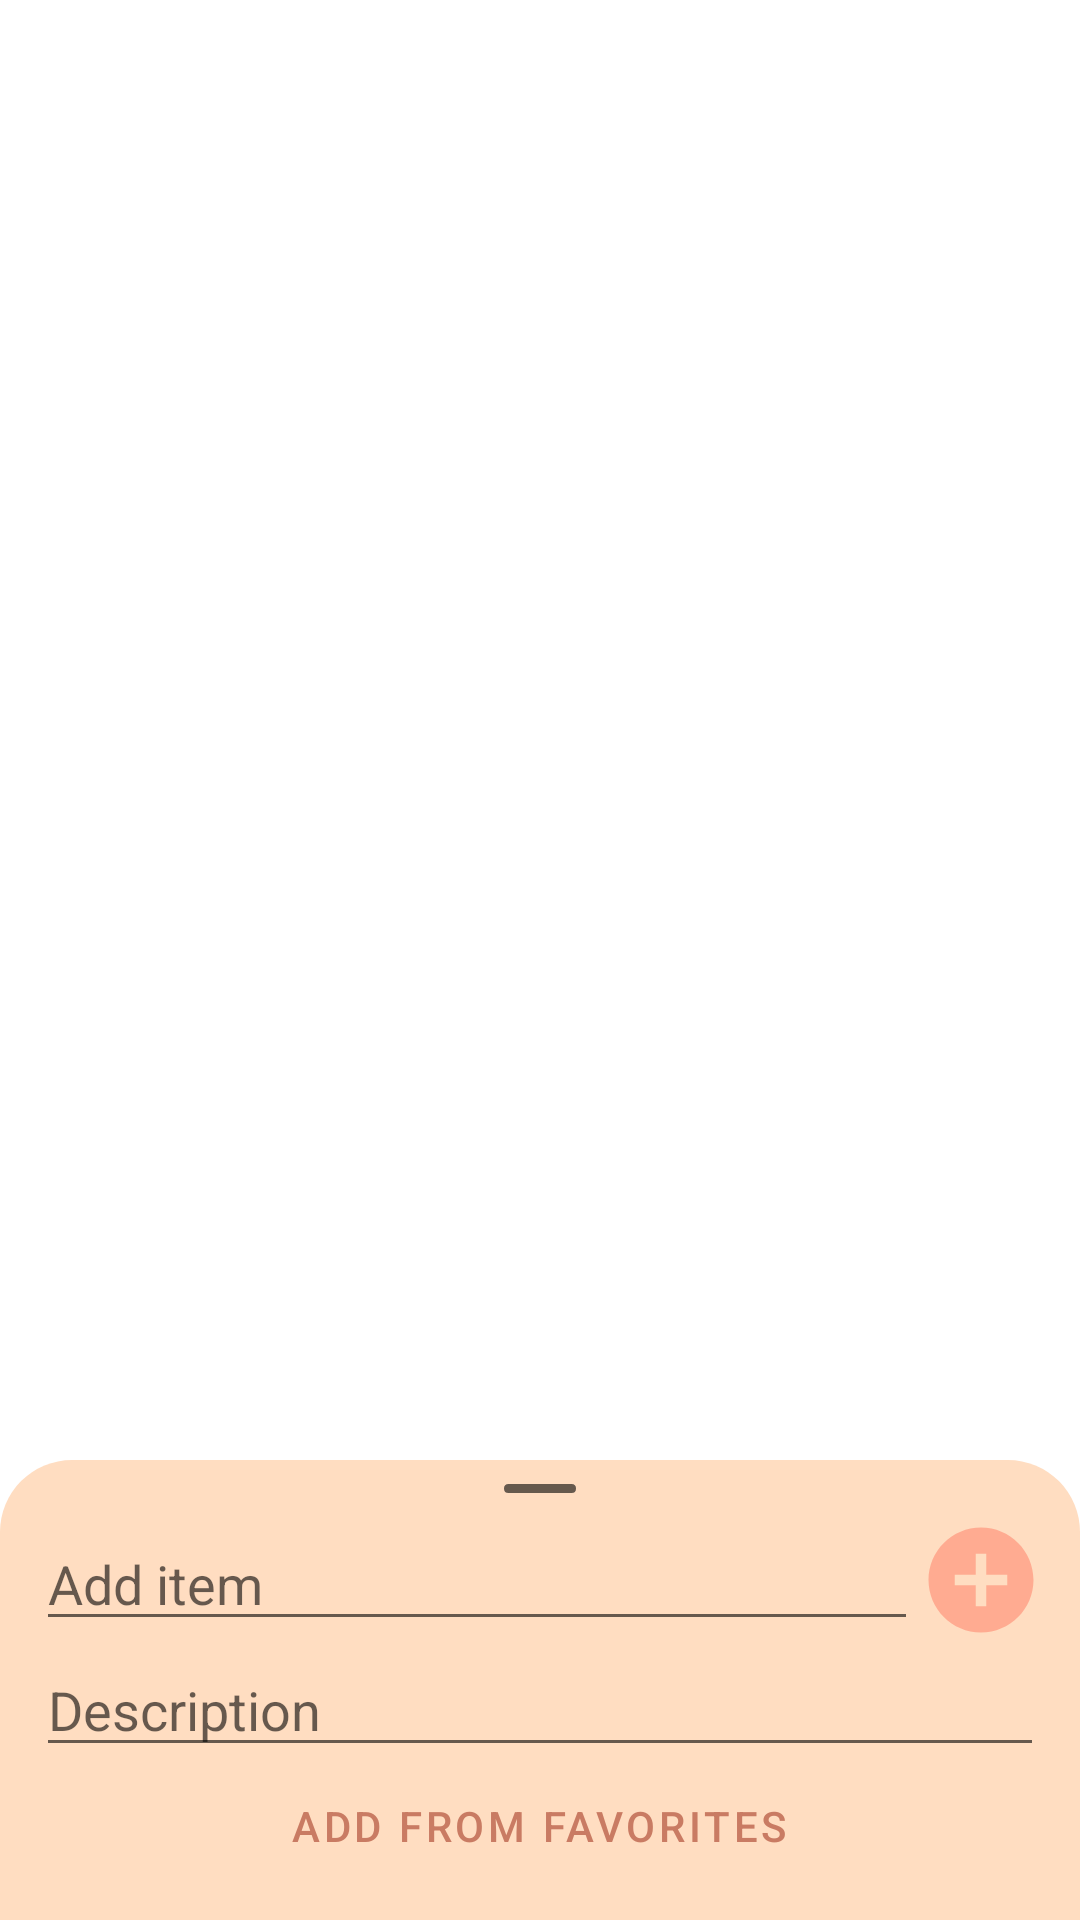

This screen was rendered from an Android layout file. Write that file and the resources it references.
<!-- AndroidManifest.xml: application theme Theme.GroceriesListApp -->
<!-- res/layout/fragment_favorite_products.xml -->
<?xml version="1.0" encoding="utf-8"?>
<androidx.coordinatorlayout.widget.CoordinatorLayout xmlns:android="http://schemas.android.com/apk/res/android"
    android:layout_width="match_parent"
    android:layout_height="match_parent"
    xmlns:app="http://schemas.android.com/apk/res-auto"
    xmlns:tools="http://schemas.android.com/tools"
    android:orientation="vertical">

    <androidx.recyclerview.widget.RecyclerView
        android:id="@+id/products_list"
        android:layout_width="match_parent"
        android:layout_height="match_parent"
        android:layout_marginBottom="@dimen/input_group_peek_height"
        app:layoutManager="androidx.recyclerview.widget.LinearLayoutManager"
        tools:listitem="@layout/shopping_item_favorite"/>

    <include
        android:id="@+id/bottom_sheet"
        app:layout_behavior="com.google.android.material.bottomsheet.BottomSheetBehavior"
        layout="@layout/bottom_sheet"
        style="?attr/bottomSheetStyle"
        android:layout_width="match_parent"
        android:layout_height="wrap_content"/>

</androidx.coordinatorlayout.widget.CoordinatorLayout>
<!-- res/layout/shopping_item_favorite.xml (included above) -->
<?xml version="1.0" encoding="utf-8"?>
<LinearLayout xmlns:android="http://schemas.android.com/apk/res/android"
    xmlns:tools="http://schemas.android.com/tools"
    android:clickable="true"
    android:focusable="true"
    android:layout_width="match_parent"
    android:orientation="vertical"
    android:layout_height="wrap_content">

    <LinearLayout
        android:layout_width="match_parent"
        android:layout_height="wrap_content">

        <ImageView
            android:id="@+id/category_icon"
            android:layout_width="@dimen/shopping_item_trailing_element_size"
            android:layout_height="@dimen/shopping_item_trailing_element_size"
            android:layout_gravity="center"
            android:src="@drawable/icons8_babys_room_100" />

        <com.google.android.material.textview.MaterialTextView
            android:id="@+id/text"
            android:layout_width="0dp"
            android:layout_height="wrap_content"
            android:layout_weight="1"
            android:text="TextView"
            android:padding="8dp"
            android:textAppearance="?attr/textAppearanceBody1"
            tools:text="1. Generic long item (x2) x300g"/>

        <FrameLayout
            android:layout_width="@dimen/shopping_item_trailing_element_size"
            android:layout_height="@dimen/shopping_item_trailing_element_size"
            android:layout_gravity="center">

            <ImageButton
                android:id="@+id/options"
                android:layout_width="match_parent"
                android:layout_height="match_parent"
                style="?android:attr/actionOverflowButtonStyle"/>

            <CheckBox
                android:id="@+id/checkBox"
                android:layout_width="match_parent"
                android:layout_height="match_parent" />

        </FrameLayout>

    </LinearLayout>

    <com.google.android.material.textview.MaterialTextView
        android:id="@+id/properties"
        android:layout_width="match_parent"
        android:layout_height="0dp"
        android:layout_weight="1"
        android:layout_marginStart="@dimen/shopping_item_trailing_element_size"
        android:visibility="gone"
        android:padding="8dp"
        tools:text="1. Generic long item (x2) x300g"
        tools:visibility="visible"/>

</LinearLayout>
<!-- res/layout/bottom_sheet.xml (included above) -->
<?xml version="1.0" encoding="utf-8"?>
<LinearLayout xmlns:android="http://schemas.android.com/apk/res/android"
    xmlns:app="http://schemas.android.com/apk/res-auto"
    android:layout_width="match_parent"
    android:layout_height="wrap_content"
    android:orientation="vertical"
    android:paddingStart="12dp"
    android:paddingEnd="12dp"
    android:paddingBottom="12dp">

    <ImageView
        android:layout_width="wrap_content"
        android:layout_height="wrap_content"
        android:layout_gravity="center"
        android:padding="8dp"
        android:src="@drawable/ic_bottom_sheet_grapple" />

    <LinearLayout
        android:layout_width="match_parent"
        android:layout_height="wrap_content"
        android:orientation="horizontal">

        <com.google.android.material.textfield.TextInputEditText
            android:id="@+id/item_name"
            android:layout_width="0dp"
            android:layout_height="wrap_content"
            android:layout_weight="1"
            android:hint="@string/add_item"
            android:inputType="textCapSentences|textMultiLine" />

        <ImageButton
            android:id="@+id/submit"
            android:layout_width="wrap_content"
            android:layout_height="wrap_content"
            android:layout_gravity="center"
            android:background="?attr/selectableItemBackground"
            android:src="@drawable/ic_baseline_add_circle_24" />

    </LinearLayout>

    <com.google.android.material.textfield.TextInputEditText
        android:id="@+id/item_description"
        android:layout_width="match_parent"
        android:layout_height="0dp"
        android:layout_weight="1"
        android:hint="@string/item_description"
        android:inputType="textCapSentences|textMultiLine" />


    <HorizontalScrollView
        android:layout_width="match_parent"
        android:layout_height="wrap_content"
        android:scrollbars="none">

        <com.google.android.material.chip.ChipGroup
            android:id="@+id/categories_chip_group"
            android:layout_width="wrap_content"
            android:layout_height="wrap_content"
            app:singleSelection="true" />

    </HorizontalScrollView>

    <com.google.android.material.button.MaterialButton
        android:id="@+id/add_favorite_button"
        android:layout_width="wrap_content"
        android:layout_height="wrap_content"
        android:minHeight="0dp"
        android:minWidth="0dp"
        android:layout_gravity="center"
        android:textColor="@color/primaryDarkColor"
        app:iconTint="@color/primaryDarkColor"
        style="@style/Widget.MaterialComponents.Button.TextButton.Icon"
        android:text="Add from favorites"
        app:icon="@drawable/ic_baseline_favorite_border_24" />

</LinearLayout>
<!-- resources referenced by this layout -->
<resources>
  <color name="primaryDarkColor">#c97b63</color>
  <dimen name="input_group_peek_height">70dp</dimen>
  <dimen name="shopping_item_trailing_element_size">36dp</dimen>
  <!-- drawable ic_baseline_add_circle_24 (drawable) -->
  <vector android:height="42dp" android:tint="@color/primaryColor"
      android:viewportHeight="24" android:viewportWidth="24"
      android:width="42dp" xmlns:android="http://schemas.android.com/apk/res/android">
      <path android:fillColor="@android:color/white" android:pathData="M12,2C6.48,2 2,6.48 2,12s4.48,10 10,10 10,-4.48 10,-10S17.52,2 12,2zM17,13h-4v4h-2v-4L7,13v-2h4L11,7h2v4h4v2z"/>
  </vector>
  <!-- drawable ic_bottom_sheet_grapple (drawable) -->
  <?xml version="1.0" encoding="utf-8"?>
  <vector xmlns:android="http://schemas.android.com/apk/res/android"
      android:width="24dp"
      android:height="3dp"
      android:viewportWidth="24"
      android:tint="?attr/colorControlNormal"
      android:viewportHeight="3">
  
      <path
          android:fillColor="@android:color/darker_gray"
          android:pathData="M 1.5 0 L 22.5 0 Q 24 0 24 1.5 L 24 1.5 Q 24 3 22.5 3 L 1.5 3 Q 0 3 0 1.5 L 0 1.5 Q 0 0 1.5 0 Z"
          android:strokeWidth="1" />
  </vector>
  <string name="add_item">Add item</string>
  <string name="item_description">Description</string>
  <color name="primaryColor">#ffab91</color>
  <color name="primaryTextColor">#000000</color>
  <color name="secondaryColor">#64b5f6</color>
  <color name="secondaryDarkColor">#2286c3</color>
  <color name="secondaryTextColor">#000000</color>
  <style name="AppShapeAppearance.SmallComponent" parent="ShapeAppearance.MaterialComponents.SmallComponent">
          <item name="cornerFamily">rounded</item>
          <item name="cornerSize">8dp</item>
      </style>
  <style name="AppShapeAppearance.MediumComponent" parent="ShapeAppearance.MaterialComponents.MediumComponent">
          <item name="cornerFamily">rounded</item>
          <item name="cornerSize">8dp</item>
      </style>
  <style name="AppShapeAppearance.LargeComponent" parent="ShapeAppearance.MaterialComponents.LargeComponent">
          <item name="cornerFamily">rounded</item>
          <item name="cornerSize">24dp</item>
      </style>
  <style name="AppCard" parent="Widget.MaterialComponents.CardView">
          <item name="cardElevation">4dp</item>
          <item name="strokeWidth">2dp</item>
          <item name="strokeColor">@color/primaryColor</item>
      </style>
  <style name="BottomSheetDialog" parent="Widget.MaterialComponents.BottomSheet">
          <item name="backgroundTint">@color/primaryLightColor</item>
      </style>
  <style name="ImageButtonStyle" parent="Widget.AppCompat.ImageButton">
          <item name="background">?attr/selectableItemBackground</item>
      </style>
  <style name="App.Chip.Choice.Style" parent="Widget.MaterialComponents.Chip.Choice">
          <item name="chipStrokeColor">@color/chip_stroke_selector</item>
          <item name="chipBackgroundColor">@color/chip_background_selector</item>
          <item name="android:textColor">@color/chip_text_color_selector</item>
          <item name="chipStrokeWidth">2dp</item>
          <item name="chipIconVisible">true</item>
      </style>
  <style name="AppTextField" parent="Widget.MaterialComponents.TextInputLayout.FilledBox">
          <item name="boxBackgroundColor">@color/text_input_background_selector</item>
          <item name="boxStrokeWidth">0dp</item>
          <item name="boxStrokeWidthFocused">0dp</item>
          <item name="boxCornerRadiusBottomStart">8dp</item>
          <item name="boxCornerRadiusBottomEnd">8dp</item>
          <item name="android:textColor">@color/secondaryColor</item>
          <item name="hintTextColor">@color/secondaryColor</item>
      </style>
  <style name="AppOutlinedTextField" parent="Widget.MaterialComponents.TextInputLayout.OutlinedBox">
          <item name="boxStrokeWidth">2dp</item>
          <item name="boxStrokeColor">@color/text_input_stroke_color</item>
      </style>
  <color name="primaryLightColor">#ffddc1</color>
</resources>
